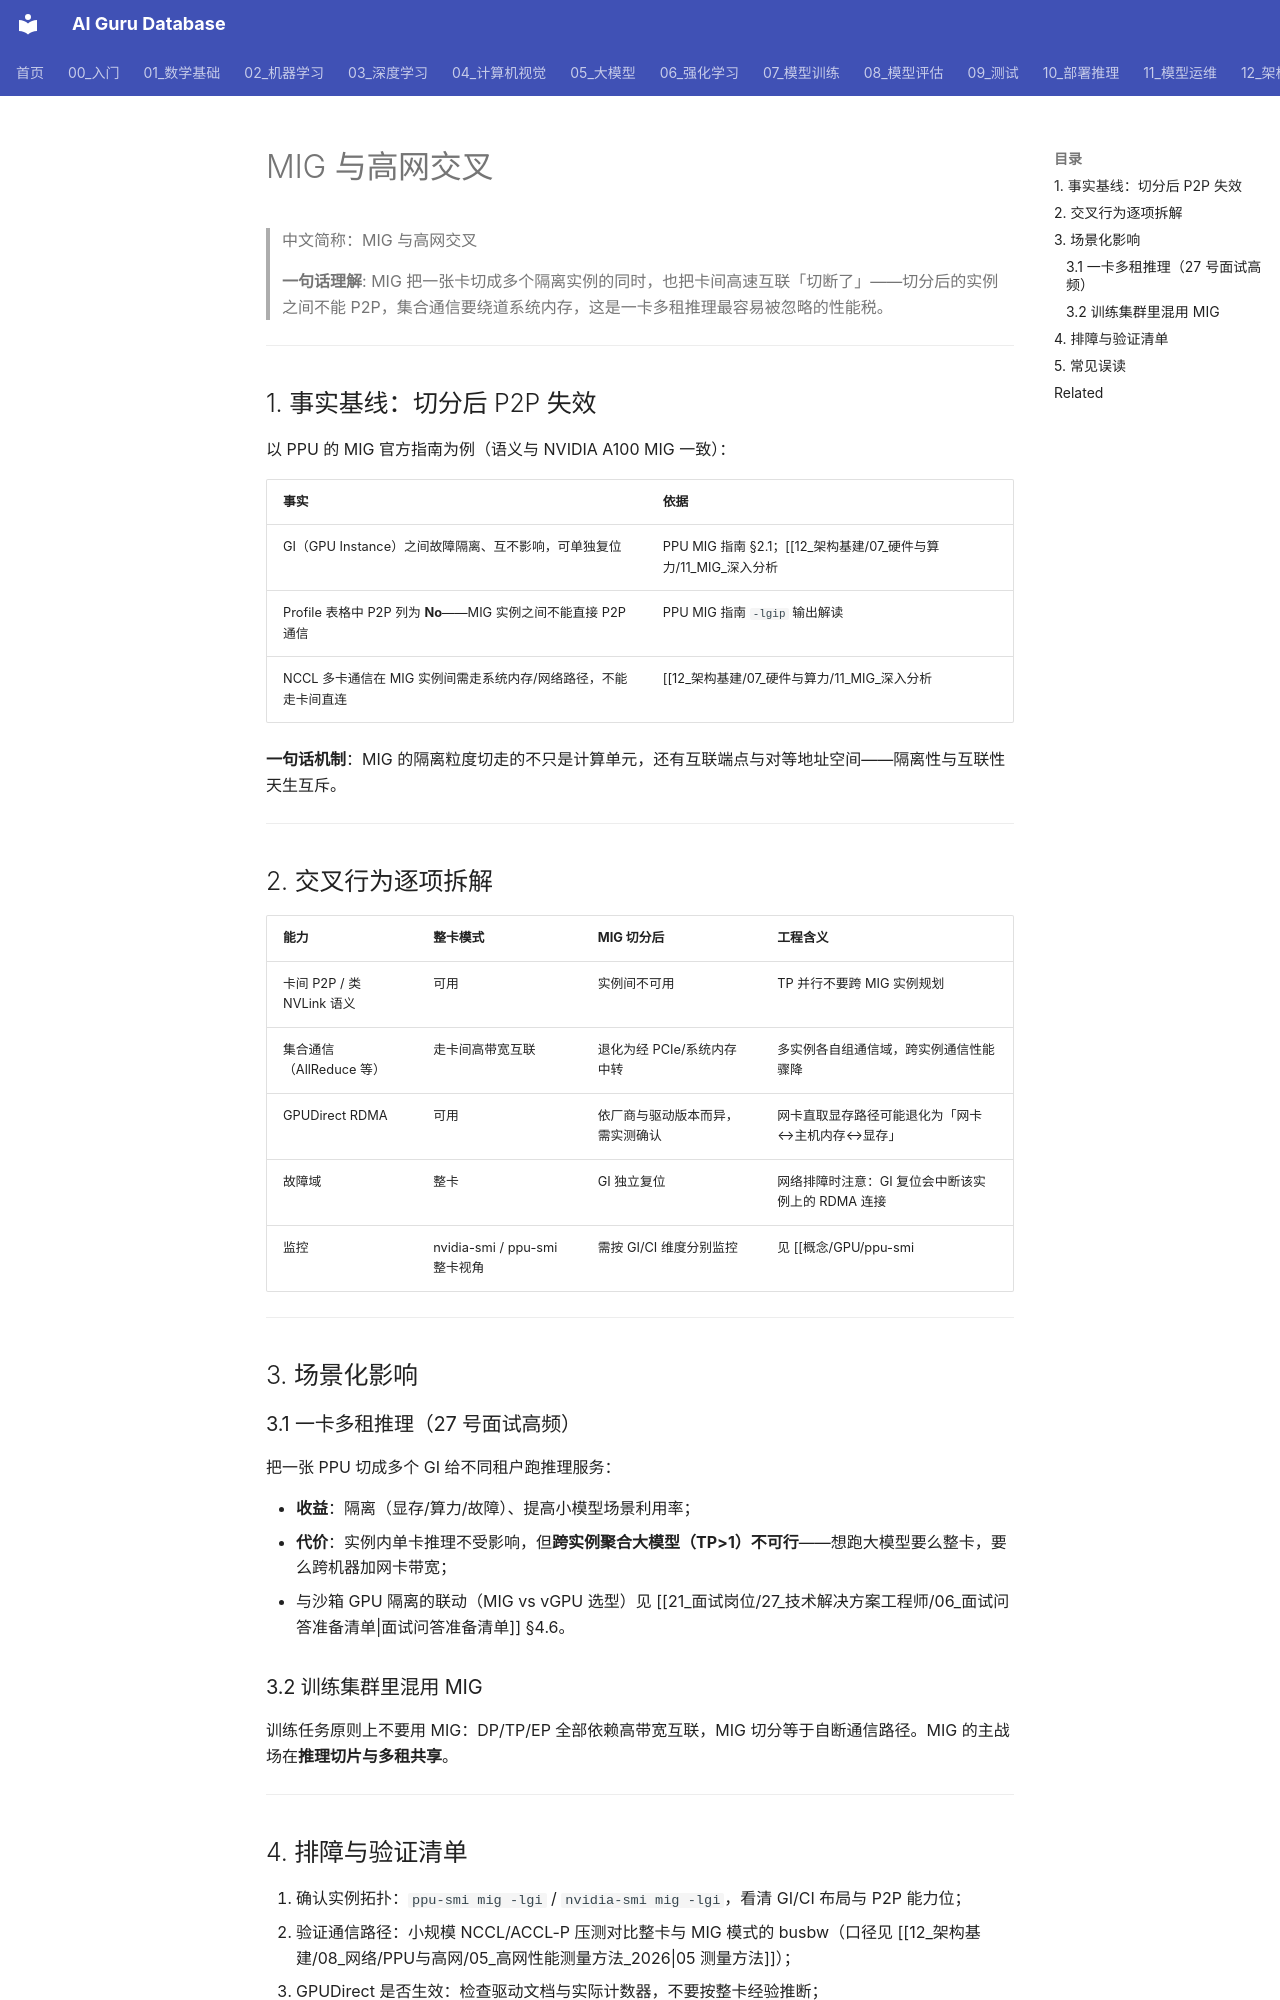

repository: ai-guru-global/ai-guru-database · page: 12_架构基建/08_网络/PPU与高网/04_MIG与高网交叉/index.html · generator: mkdocs

---
title: "MIG 与高网交叉"
category: 12_架构基建-08-网络
tags: ["mig", "ppu", "p2p", "gpudirect", "nccl", "gpu-partitioning", "inference-slicing"]
summary: "算力切分（MIG/vGPU）与高网的交叉知识：GI/CI 切分后 P2P 与 NVLink 语义失效、NCCL 通信退化走系统内存、GPUDirect RDMA 的可用性边界，以及推理切片与沙箱隔离场景的工程影响。"
created: 2026-10-27
updated: 2026-10-27
tier: supporting
aliases: ["MIG 与高网", "MIG 网络限制"]
sources:
  - wiki/来源/aliyun/MIG使用指南_v2.1.md
  - "https://docs.nvidia.com/datacenter/tesla/mig-user-guide/"
name_zh: "MIG 与高网交叉"
---

# MIG 与高网交叉

> 中文简称：MIG 与高网交叉

> **一句话理解**: MIG 把一张卡切成多个隔离实例的同时，也把卡间高速互联「切断了」——切分后的实例之间不能 P2P，集合通信要绕道系统内存，这是一卡多租推理最容易被忽略的性能税。

---

## 1. 事实基线：切分后 P2P 失效

以 PPU 的 MIG 官方指南为例（语义与 NVIDIA A100 MIG 一致）：

| 事实 | 依据 |
|---|---|
| GI（GPU Instance）之间故障隔离、互不影响，可单独复位 | PPU MIG 指南 §2.1；[[12_架构基建/07_硬件与算力/11_MIG_深入分析|MIG 深入分析]] |
| Profile 表格中 P2P 列为 **No**——MIG 实例之间不能直接 P2P 通信 | PPU MIG 指南 `-lgip` 输出解读 |
| NCCL 多卡通信在 MIG 实例间需走系统内存/网络路径，不能走卡间直连 | [[12_架构基建/07_硬件与算力/11_MIG_深入分析|MIG 深入分析]] §89 |

**一句话机制**：MIG 的隔离粒度切走的不只是计算单元，还有互联端点与对等地址空间——隔离性与互联性天生互斥。

---

## 2. 交叉行为逐项拆解

| 能力 | 整卡模式 | MIG 切分后 | 工程含义 |
|---|---|---|---|
| 卡间 P2P / 类 NVLink 语义 | 可用 | 实例间不可用 | TP 并行不要跨 MIG 实例规划 |
| 集合通信（AllReduce 等） | 走卡间高带宽互联 | 退化为经 PCIe/系统内存中转 | 多实例各自组通信域，跨实例通信性能骤降 |
| GPUDirect RDMA | 可用 | 依厂商与驱动版本而异，需实测确认 | 网卡直取显存路径可能退化为「网卡↔主机内存↔显存」 |
| 故障域 | 整卡 | GI 独立复位 | 网络排障时注意：GI 复位会中断该实例上的 RDMA 连接 |
| 监控 | nvidia-smi / ppu-smi 整卡视角 | 需按 GI/CI 维度分别监控 | 见 [[概念/GPU/ppu-smi|ppu-smi]] |

---

## 3. 场景化影响

### 3.1 一卡多租推理（27 号面试高频）

把一张 PPU 切成多个 GI 给不同租户跑推理服务：

- **收益**：隔离（显存/算力/故障）、提高小模型场景利用率；
- **代价**：实例内单卡推理不受影响，但**跨实例聚合大模型（TP>1）不可行**——想跑大模型要么整卡，要么跨机器加网卡带宽；
- 与沙箱 GPU 隔离的联动（MIG vs vGPU 选型）见 [[21_面试岗位/27_技术解决方案工程师/06_面试问答准备清单|面试问答准备清单]] §4.6。

### 3.2 训练集群里混用 MIG

训练任务原则上不要用 MIG：DP/TP/EP 全部依赖高带宽互联，MIG 切分等于自断通信路径。MIG 的主战场在**推理切片与多租共享**。

---
